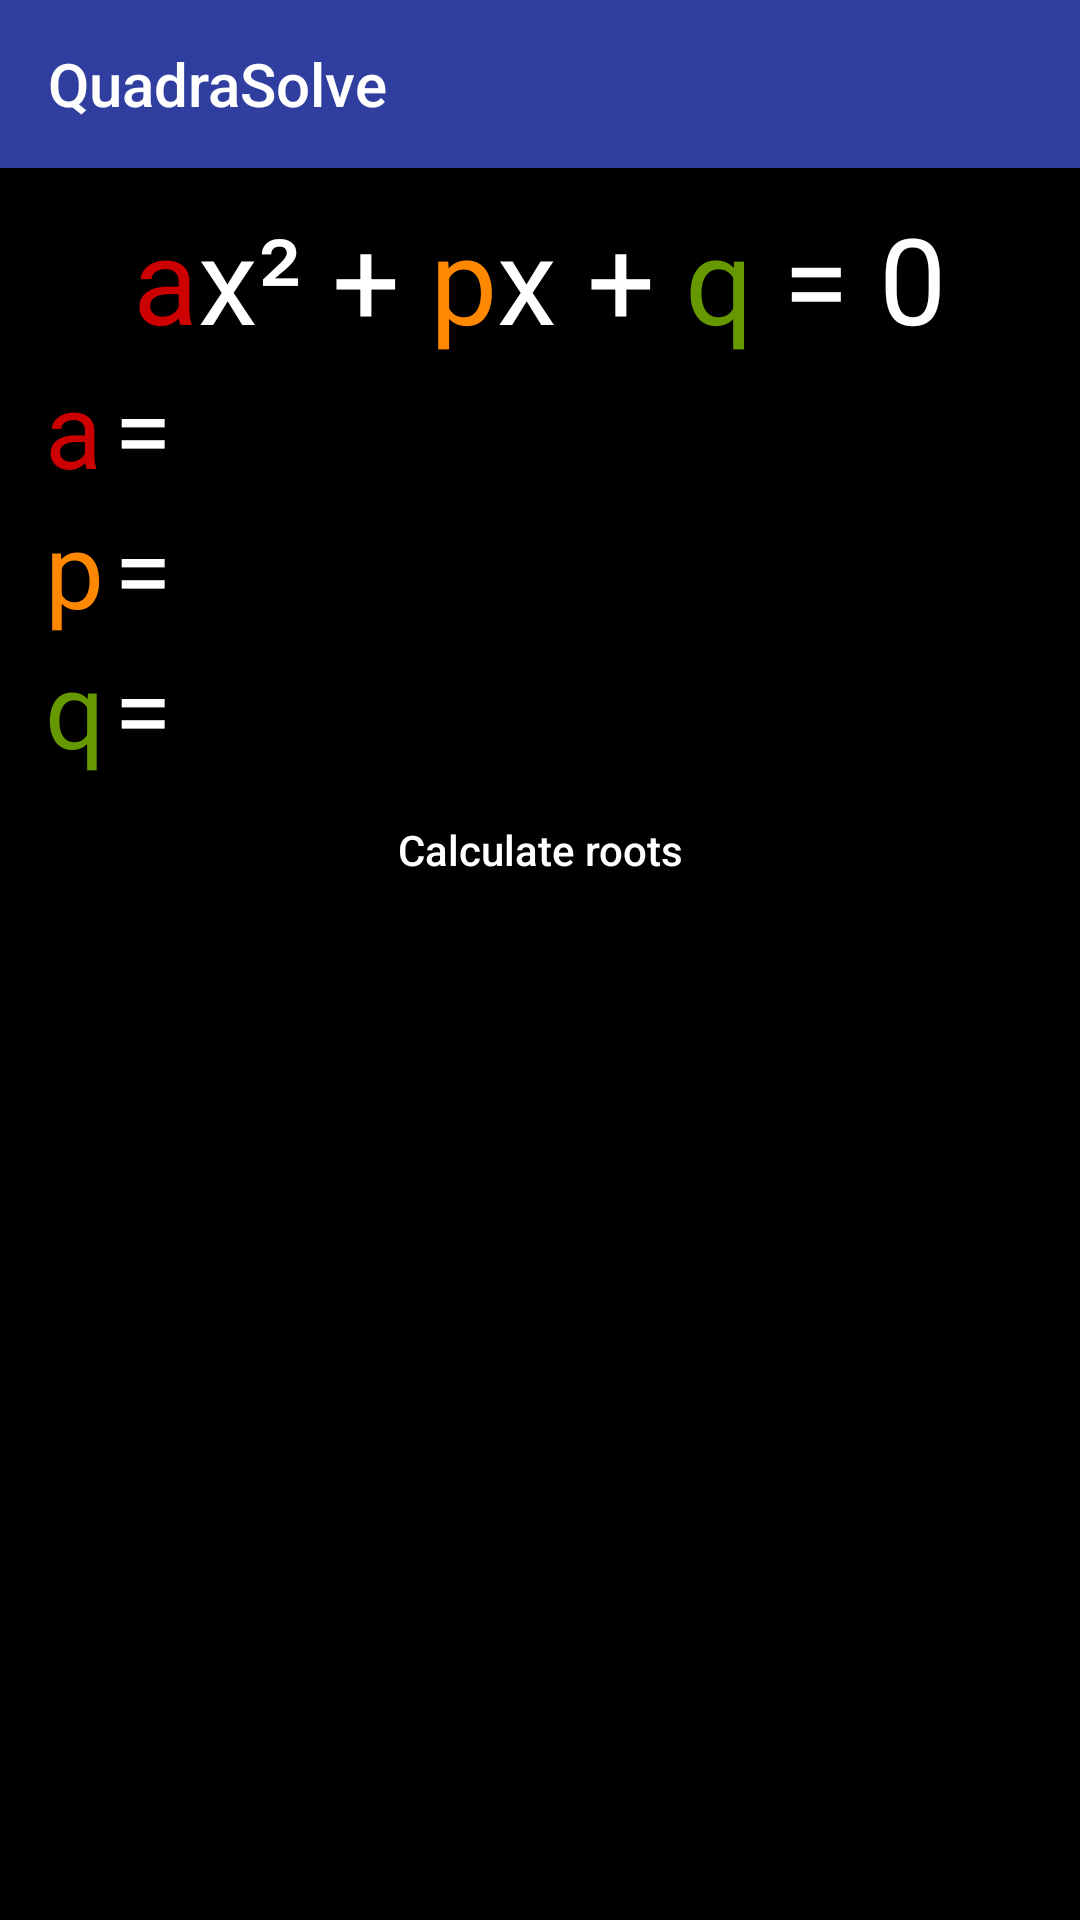

This screen was rendered from an Android layout file. Write that file and the resources it references.
<!-- AndroidManifest.xml: application theme DarkQuadraTheme -->
<!-- res/layout/activity_main.xml -->
<?xml version="1.0" encoding="utf-8"?>
<RelativeLayout xmlns:android="http://schemas.android.com/apk/res/android"
    xmlns:tools="http://schemas.android.com/tools"
    android:layout_width="match_parent"
    android:layout_height="match_parent"
    xmlns:app="http://schemas.android.com/apk/res-auto"
    tools:context="de.jamesbeans.quadrasolve.MainActivity" >

    <android.support.v7.widget.Toolbar
        android:id="@+id/maintoolbar"
        android:layout_width="match_parent"
        android:layout_height="?attr/actionBarSize"
        android:background="@color/colorPrimaryDark"
        android:theme="@style/Widget.AppCompat.ActionBar"
        android:visibility="visible"
        app:popupTheme="@style/Theme.AppCompat.Light"
        app:title="QuadraSolve"
        app:titleTextColor="@android:color/background_light" />

    <LinearLayout
        android:orientation="horizontal"
        android:layout_width="match_parent"
        android:layout_height="wrap_content"
        android:layout_below="@+id/maintoolbar"
        android:layout_alignParentStart="false"
        android:layout_marginTop="10dp"
        android:gravity="center_horizontal"
        android:id="@+id/linearLayout">

        <TextView
            android:layout_width="wrap_content"
            android:layout_height="wrap_content"
            android:text="@string/a"
            android:id="@+id/textView"
            android:textSize="40sp"
            android:textColor="@android:color/holo_red_dark" />

        <TextView
            android:layout_width="wrap_content"
            android:layout_height="wrap_content"
            android:text="@string/xsquaredplus"
            android:id="@+id/textView2"
            android:textSize="40sp"
            android:textColor="#ffffff" />

        <TextView
            android:layout_width="wrap_content"
            android:layout_height="wrap_content"
            android:text="@string/spaceb"
            android:id="@+id/textView3"
            android:textSize="40sp"
            android:textColor="@android:color/holo_orange_dark"
            android:layout_marginStart="10dp"/>

        <TextView
            android:layout_width="wrap_content"
            android:layout_height="wrap_content"
            android:text="@string/xplus"
            android:id="@+id/textView4"
            android:textSize="40sp"
            android:textColor="#ffffff" />

        <TextView
            android:layout_width="wrap_content"
            android:layout_height="wrap_content"
            android:text="@string/c"
            android:id="@+id/textView5"
            android:textSize="40sp"
            android:textColor="@android:color/holo_green_dark"
            android:layout_marginLeft="10dp"
            android:layout_marginStart="10dp"
            android:layout_marginRight="10dp"
            android:layout_marginEnd="10dp"/>
        

        <TextView
            android:layout_width="wrap_content"
            android:layout_height="wrap_content"
            android:text="@string/equalszero"
            android:id="@+id/textView6"
            android:textSize="40sp"
            android:textColor="#ffffff" />
    </LinearLayout>

    <Button
        android:layout_width="wrap_content"
        android:layout_height="wrap_content"
        android:text="@string/calculate_roots"
        android:id="@+id/calc"
        android:layout_below="@+id/tablelayout"
        android:layout_centerHorizontal="true"
        android:background="#000000"
        android:textColor="#ffffff"
        android:textAllCaps="false"
        android:onClick="buttonOnClick" />

    <TableLayout
        android:id="@+id/tablelayout"
        android:layout_width="match_parent"
        android:layout_height="wrap_content"
        android:layout_below="@+id/linearLayout">

        <TableRow
            android:layout_width="match_parent"
            android:layout_height="match_parent"
            android:gravity="center_vertical" >

            <TextView
                android:id="@+id/textView7"
                android:layout_width="wrap_content"
                android:layout_height="wrap_content"
                android:layout_marginStart="15dp"
                android:text="@string/a"
                android:textColor="@android:color/holo_red_dark"
                android:textSize="@dimen/textSizeMain" />

            <TextView
                android:id="@+id/textView8"
                android:layout_width="wrap_content"
                android:layout_height="wrap_content"
                android:layout_marginLeft="3dp"
                android:layout_marginStart="3dp"
                android:layout_marginRight="3dp"
                android:layout_marginEnd="3dp"
                android:text="@string/equal"
                android:textColor="#ffffff"
                android:textSize="@dimen/textSizeMain" />

            <EditText
                android:id="@+id/aval"
                android:layout_width="0px"
                android:layout_height="wrap_content"
                android:layout_marginEnd="45dp"
                android:layout_weight="1"
                android:background="@drawable/bg_edittext"
                android:enabled="true"
                android:hint="@string/enter"
                android:inputType="text"
                android:maxLines="1"
                android:scrollHorizontally="true"
                android:text="@string/defaulta"
                android:textColor="#000000"
                android:textColorHint="#616161"
                android:textSize="@dimen/textSizeMain"
                android:focusableInTouchMode="true" />
        </TableRow>

        <TableRow
            android:layout_width="match_parent"
            android:layout_height="match_parent"
            android:gravity="center_vertical" >

            <TextView
                android:id="@+id/textView9"
                android:layout_width="wrap_content"
                android:layout_height="wrap_content"
                android:layout_marginStart="15dp"
                android:text="@string/b"
                android:textColor="@android:color/holo_orange_dark"
                android:textSize="@dimen/textSizeMain" />

            <TextView
                android:id="@+id/textView10"
                android:layout_width="wrap_content"
                android:layout_height="wrap_content"
                android:layout_marginLeft="3dp"
                android:layout_marginStart="3dp"
                android:layout_marginRight="3dp"
                android:layout_marginEnd="3dp"
                android:text="@string/equal"
                android:textColor="#ffffff"
                android:textSize="@dimen/textSizeMain" />

            <EditText
                android:id="@+id/bval"
                android:layout_width="0px"
                android:layout_height="wrap_content"
                android:layout_marginEnd="45dp"
                android:layout_weight="1"
                android:background="@drawable/bg_edittext"
                android:enabled="true"
                android:hint="@string/enter"
                android:inputType="text"
                android:maxLines="1"
                android:scrollHorizontally="true"
                android:text="@string/defaultb"
                android:textColor="#000000"
                android:textColorHint="#616161"
                android:textSize="@dimen/textSizeMain"
                android:focusableInTouchMode="true" />
        </TableRow>

        <TableRow
            android:layout_width="match_parent"
            android:layout_height="match_parent"
            android:gravity="center_vertical">

            <TextView
                android:id="@+id/textView11"
                android:layout_width="wrap_content"
                android:layout_height="wrap_content"
                android:layout_marginStart="15dp"
                android:text="@string/c"
                android:textColor="@android:color/holo_green_dark"
                android:textSize="@dimen/textSizeMain" />

            <TextView
                android:id="@+id/textView12"
                android:layout_width="wrap_content"
                android:layout_height="wrap_content"
                android:layout_marginLeft="3dp"
                android:layout_marginStart="3dp"
                android:layout_marginRight="3dp"
                android:layout_marginEnd="3dp"
                android:text="@string/equal"
                android:textColor="#ffffff"
                android:textSize="@dimen/textSizeMain" />

            <EditText
                android:id="@+id/cval"
                android:layout_width="0px"
                android:layout_height="wrap_content"
                android:layout_marginEnd="45dp"
                android:layout_weight="1"
                android:background="@drawable/bg_edittext"
                android:hint="@string/enter"
                android:inputType="text"
                android:maxLines="1"
                android:scrollHorizontally="true"
                android:text="@string/defaultc"
                android:textColor="#000000"
                android:textColorHint="#616161"
                android:textSize="@dimen/textSizeMain"
                android:focusableInTouchMode="true" />
        </TableRow>
    </TableLayout>

    <de.jamesbeans.quadrasolve.NumpadKeyboardView
        android:id="@+id/keyboardView"
        android:visibility="gone"
        android:focusable="true"
        android:focusableInTouchMode="true"
        android:keyBackground="@drawable/key_background"
        android:keyTextColor="@color/black"
        android:layout_height="wrap_content"
        android:layout_width="fill_parent"
        android:layout_alignParentBottom="true"/>
</RelativeLayout>
<!-- resources referenced by this layout -->
<resources>
  <color name="black">#000000</color>
  <color name="colorPrimaryDark">#303f9f</color>
  <dimen name="textSizeMain">35sp</dimen>
  <!-- drawable key_background (drawable) -->
  <?xml version="1.0" encoding="utf-8"?>
  <selector xmlns:android="http://schemas.android.com/apk/res/android">
      
      <item
          android:state_focused="false"
          android:state_selected="false"
          android:state_pressed="false"
          android:drawable="@drawable/keynormal" />
      
      <item
          android:state_pressed="true"
          android:drawable="@drawable/keypressed" />
  </selector>
  <string name="a" translatable="false">a</string>
  <string name="b" translatable="false">p</string>
  <string name="c" translatable="false">q</string>
  <string name="calculate_roots">Calculate roots</string>
  <string name="defaulta" translatable="false">3</string>
  <string name="defaultb" translatable="false">2</string>
  <string name="defaultc" translatable="false">-6</string>
  <string name="enter">Enter value</string>
  <string name="equal" translatable="false">=</string>
  <string name="equalszero" translatable="false">= 0</string>
  <string name="spaceb" translatable="false">p</string>
  <string name="xplus" translatable="false">x +</string>
  <string name="xsquaredplus" translatable="false">x² +</string>
  <style name="DarkQuadraTheme" parent="Theme.AppCompat.NoActionBar">
          <item name="android:colorBackground">@color/black</item>
      </style>
  <!-- drawable keypressed (drawable) -->
  <?xml version="1.0" encoding="utf-8"?>
  <shape xmlns:android="http://schemas.android.com/apk/res/android">
      <solid android:color="@color/colorKeyBackgroundPressed"/>
  </shape>
</resources>
